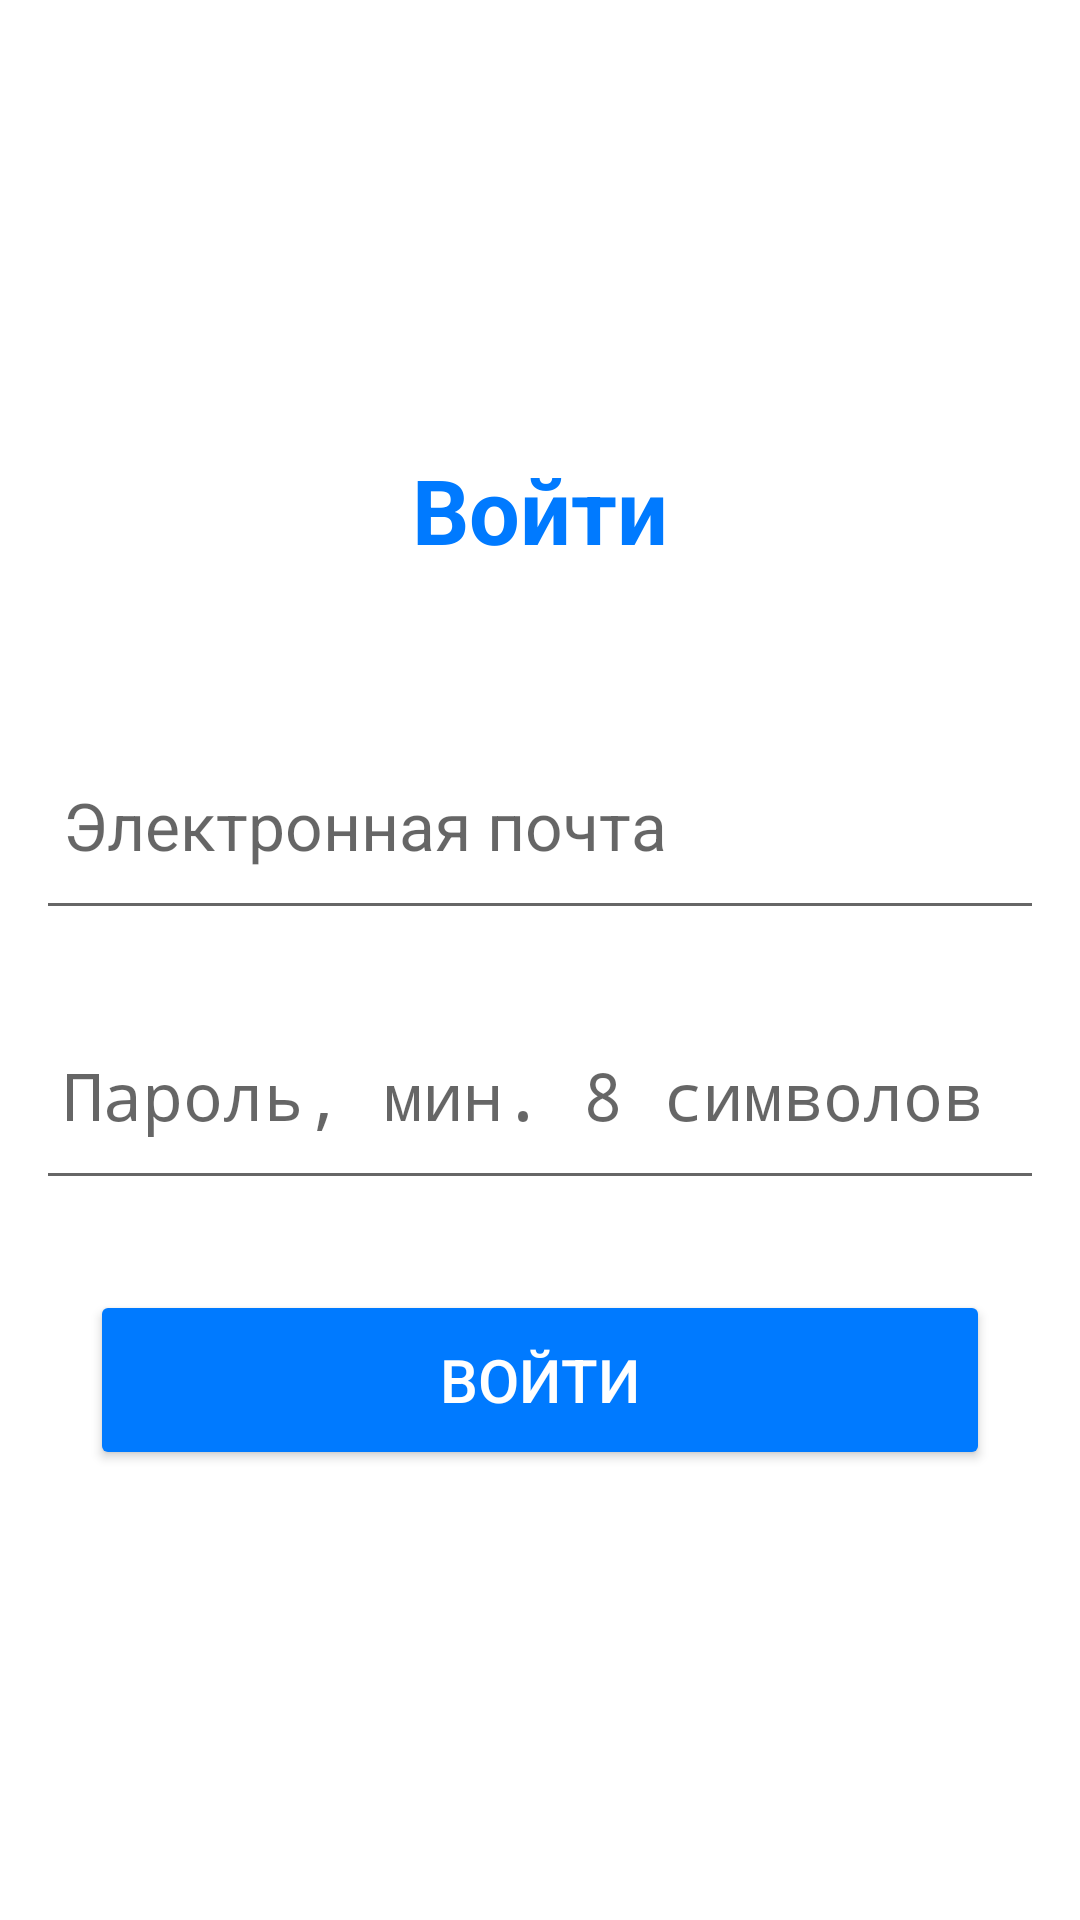

Android layout source for this screen:
<!-- AndroidManifest.xml: activity theme Theme.AppCompat.Light.NoActionBar -->
<!-- res/layout/activity_login.xml -->
<LinearLayout
    xmlns:android="http://schemas.android.com/apk/res/android"
    android:layout_width="match_parent"
    android:layout_height="match_parent"
    android:orientation="vertical"
    android:background="#FFFFFF"
    android:gravity="center"
    android:padding="16dp">

    
    <TextView
        android:id="@+id/loginTitle"
        android:layout_width="wrap_content"
        android:layout_height="wrap_content"
        android:text="Войти"
        android:textSize="30sp"
        android:textStyle="bold"
        android:textColor="#007AFF"
        android:layout_gravity="center_horizontal"
        android:layout_marginBottom="50dp" />

    
    <EditText
        android:id="@+id/emailInput"
        android:layout_width="350dp"
        android:layout_height="70dp"
        android:hint="Электронная почта"
        android:textSize="22sp"
        android:padding="16dp"
        android:inputType="textEmailAddress"
        android:layout_marginBottom="20dp" />

    
    <EditText
        android:id="@+id/passwordInput"
        android:layout_width="350dp"
        android:layout_height="70dp"
        android:hint="Пароль, мин. 8 символов"
        android:textSize="22sp"
        android:padding="16dp"
        android:inputType="textPassword"
        android:layout_marginBottom="30dp" />

    
    <Button
        android:id="@+id/loginButton"
        android:layout_width="300dp"
        android:layout_height="60dp"
        android:text="Войти"
        android:textSize="20sp"
        android:backgroundTint="#007AFF"
        android:textColor="#FFFFFF" />
</LinearLayout>
<!-- resources referenced by this layout -->
<resources>

</resources>
